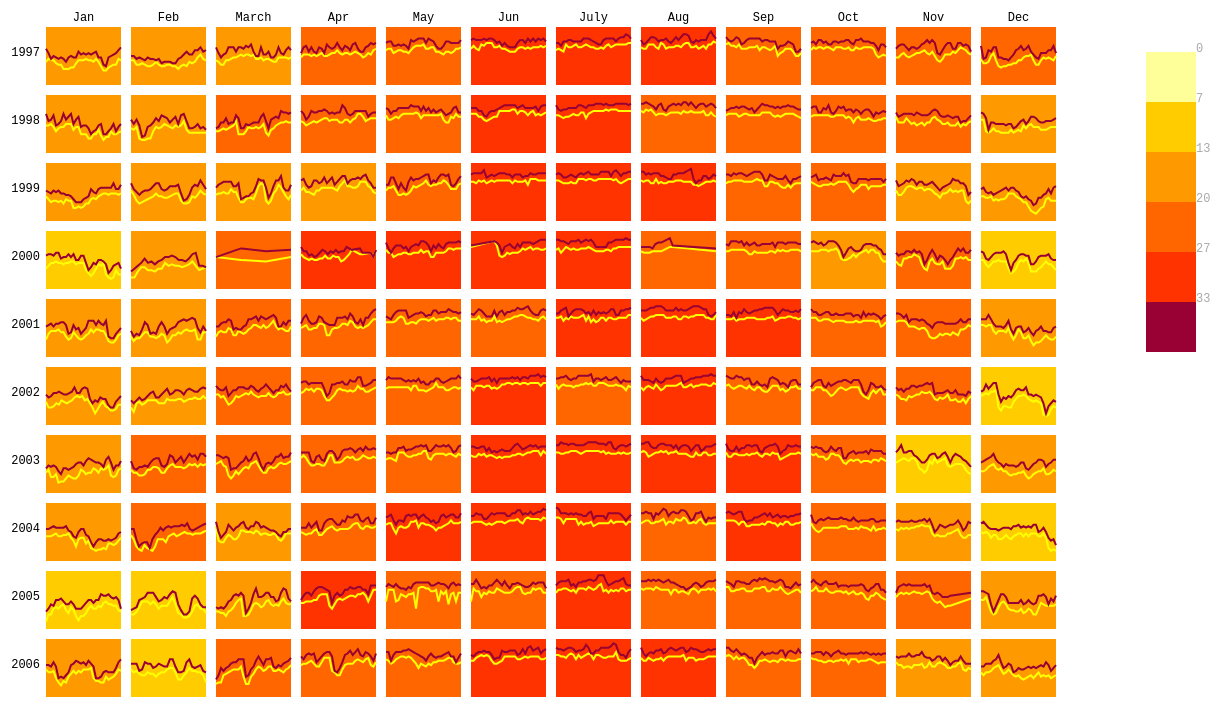
D3 v5 page, settled after 480 driven frames (8 s of simulated time); the page loaded 1 data file(s).


// ── level2.js
var margin = { top: 25, right: 0, bottom: 20, left: 50 },
    width = 1550 - margin.left - margin.right,
    height = 750 - margin.top - margin.bottom,
    gridWidth = Math.floor(width / 20),
    gridWithStep = gridWidth +10  ,
    gridHeight = Math.floor(height/12),
    gridHeightStep = gridHeight +10,
    legendElementWidth = 50,
    colors = ["#ffff99","#ffcc00","#ff9900","#ff6600","#ff3300","#990033"],
    months = ["Jan", "Feb", "March", "Apr", "May", "Jun", "July","Aug","Sep","Oct","Nov","Dec"],
    years = d3.range(1997,2007)

var svg = d3.select("#chart").append("svg")
    .attr("width", width )
    .attr("height", height)
    .append("g")
    .attr("transform", "translate(" + margin.left + "," + margin.top + ")");

//set year(y) label
svg.selectAll(".yearLabel")
    .data(years)
    .enter().append("text")
    .text((d) => d )
    .attr("x", 0)
    .attr("y", (d, i)=> i * gridHeightStep )
    .style("text-anchor", "end")
    .attr("transform", "translate(-6," + gridHeight/2 + ")")
    .attr("class", "label");

//set month(x) label
svg.selectAll(".monthLabel")
    .data(months)
    .enter().append("text")
    .text((d) => d)
    .attr("x", (d, i) => i * gridWithStep )
    .attr("y", 0)
    .style("text-anchor", "middle")
    .attr("transform", "translate(" + gridWidth / 2 + ", -6)")
    .attr("class", "label");

//add tooltips
var div = d3.select("body").append("div")
    .attr("class", "tooltip")
    .style("opacity", 0);

//set the heatmap, import csv file
d3.csv("../temperature_daily_new.csv",(error,data)=> {

    var colorScale = d3.scale.quantile()
        .domain([0, 40])
        .range(colors);

//get each month data
    var nest = d3.nest()
        .key((d) => d.year_month)
        .entries(data)

//line chart x label and y label
    var x = d3.time.scale().range([0, gridWidth]);
    var y = d3.time.scale().range([gridHeight, 0]);

//important! set the data/time format
    var parseTime = d3.time.format("%Y/%m/%d");

//decide to use append("line") in the svg to make the html like <rect><<line></line><line></line></rect>. Do no know why it is not work. Code in the test file. Try to think about it.
//use a stupid way to fix it first.
    function draw(nest,time) {

        var eachData = nest[time].values;

        var minTemperature = d3.svg.line()
            .x( (d) => x(parseTime.parse(d.date)))
            .y( (d) => y(d.min_temperature));

        var maxTemperature = d3.svg.line()
            .x( (d) => x(parseTime.parse(d.date)))
            .y( (d) => y(d.max_temperature));

//set the x,y for each line chart. Low-quality code. Try to use another way.
        var translateX =[];
        for (var n=0; n< 12;n++) translateX[n]=0;
        for (var n=12; n< 24 ;n++) translateX[n]=1;
        for (var n=24; n< 36;n++) translateX[n]=2;
        for (var n=36; n< 48;n++) translateX[n]=3;
        for (var n=48; n< 60;n++) translateX[n]=4;
        for (var n=60; n< 72;n++) translateX[n]=5;
        for (var n=72; n< 84;n++) translateX[n]=6;
        for (var n=84; n< 96;n++) translateX[n]=7;
        for (var n=96; n< 108;n++) translateX[n]=8;
        for (var n=108; n< 120;n++) translateX[n]=9;

        var translateY=[];
        for (var n=0; n< 12;n++) translateY[n]=n;
        for (var n=12; n< 24 ;n++) translateY[n]=n-12;
        for (var n=24; n< 36;n++) translateY[n]=n-24;
        for (var n=36; n< 48;n++) translateY[n]=n-36;
        for (var n=48; n< 60;n++) translateY[n]=n-48;
        for (var n=60; n< 72;n++) translateY[n]=n-60;
        for (var n=72; n< 84;n++) translateY[n]=n-72;
        for (var n=84; n< 96;n++) translateY[n]=n-84;
        for (var n=96; n< 108;n++) translateY[n]=n-96;
        for (var n=108; n< 120;n++) translateY[n]=n-108;

//here set the highest temperature 40
        x.domain((d3.extent(eachData, (d) => parseTime.parse(d.date))));
        y.domain([0, 40])

        svg.append("path")
            .attr("transform","translate(" + translateY[time] * gridWithStep + ","+ translateX[time]* gridHeightStep +")" )
            .attr("class","line min")
            .attr("d", minTemperature(eachData));

        svg.append("path")
            .attr("transform","translate(" + translateY[time] * gridWithStep + ","+ translateX[time]* gridHeightStep +")" )
            .attr("class","line max")
            .attr("d", maxTemperature(eachData));
    }


//chart layout same as level1
    var charts = svg.selectAll(".tem")
        .data(data);

    charts.enter().append("rect")
        .attr("class","rect")
        .attr("x", ((d) => (d.month -1) * gridWithStep))
        .attr("y", ((d) => (d.year -1997) * gridHeightStep))
        .attr("width", gridWidth)
        .attr("height", gridHeight)
        .on("mouseover", (d) =>{
            div.transition()
                .duration(200)
                .style("opacity", 0.9);
            div.html("Date:" + d.year_month + ";Min:" + d.min_temperature + ";Max:" + d.max_temperature)
                .style("left", (d3.event.pageX) + "px")
                .style("top", (d3.event.pageY) + "px");
        })
        .on("mouseout", () =>{
            div.transition()
                .duration(500)
                .style("opacity",0)
        })


    charts.transition().duration(1000)
        .style("fill", (d) => colorScale(d.min_temperature));

    var legend = svg.selectAll(".legend")
        .data([0].concat(colorScale.quantiles()), (d) => d );

    legend.enter().append("g")
        .attr("class", "legend");

    legend.append("rect")
        .attr("x", 1100 )
        .attr("y",  (d, i) => legendElementWidth * i + margin.top)
        .attr("width", legendElementWidth)
        .attr("height", legendElementWidth)
        .style("fill", (d, i) => colors[i] );

    legend.append("text")
        .attr("class", "labels")
        .text((d) => Math.round(d) )
        .attr("x", 1100 + legendElementWidth )
        .attr("y",  (d, i) => legendElementWidth * i + margin.top)


    var i ;
    for (i = 0; i <120; i++){
        draw(nest,i)
    }

})

### data: ../temperature_daily_new.csv
date, min_temperature, max_temperature, year, month, year_month
1997/1/1, 16, 25, 1997, 1, 1997/01
1997/1/2, 18, 22, 1997, 1, 1997/01
1997/1/3, 17, 18, 1997, 1, 1997/01
1997/1/4, 17, 20, 1997, 1, 1997/01
1997/1/5, 15, 19, 1997, 1, 1997/01
1997/1/6, 14, 18, 1997, 1, 1997/01
1997/1/7, 14, 19, 1997, 1, 1997/01
1997/1/8, 11, 18, 1997, 1, 1997/01
1997/1/9, 11, 16, 1997, 1, 1997/01
1997/1/10, 11, 19, 1997, 1, 1997/01
1997/1/11, 12, 20, 1997, 1, 1997/01
1997/1/12, 12, 19, 1997, 1, 1997/01
1997/1/13, 15, 19, 1997, 1, 1997/01
1997/1/14, 17, 23, 1997, 1, 1997/01
1997/1/15, 17, 21, 1997, 1, 1997/01
1997/1/16, 17, 22, 1997, 1, 1997/01
1997/1/17, 18, 21, 1997, 1, 1997/01
1997/1/18, 17, 22, 1997, 1, 1997/01
1997/1/19, 17, 21, 1997, 1, 1997/01
1997/1/20, 16, 22, 1997, 1, 1997/01
1997/1/21, 18, 23, 1997, 1, 1997/01
1997/1/22, 16, 19, 1997, 1, 1997/01
1997/1/23, 13, 19, 1997, 1, 1997/01
1997/1/24, 10, 14, 1997, 1, 1997/01
1997/1/25, 10, 13, 1997, 1, 1997/01
1997/1/26, 12, 19, 1997, 1, 1997/01
1997/1/27, 13, 20, 1997, 1, 1997/01
1997/1/28, 14, 21, 1997, 1, 1997/01
1997/1/29, 14, 22, 1997, 1, 1997/01
1997/1/30, 18, 24, 1997, 1, 1997/01
1997/1/31, 17, 26, 1997, 1, 1997/01
1997/2/1, 17, 20, 1997, 2, 1997/02
1997/2/2, 17, 20, 1997, 2, 1997/02
1997/2/3, 14, 18, 1997, 2, 1997/02
1997/2/4, 14, 19, 1997, 2, 1997/02
1997/2/5, 15, 18, 1997, 2, 1997/02
1997/2/6, 14, 17, 1997, 2, 1997/02
1997/2/7, 13, 19, 1997, 2, 1997/02
1997/2/8, 13, 18, 1997, 2, 1997/02
1997/2/9, 14, 18, 1997, 2, 1997/02
1997/2/10, 16, 17, 1997, 2, 1997/02
1997/2/11, 14, 18, 1997, 2, 1997/02
1997/2/12, 13, 15, 1997, 2, 1997/02
1997/2/13, 13, 16, 1997, 2, 1997/02
1997/2/14, 14, 16, 1997, 2, 1997/02
1997/2/15, 14, 16, 1997, 2, 1997/02
1997/2/16, 13, 15, 1997, 2, 1997/02
1997/2/17, 13, 15, 1997, 2, 1997/02
1997/2/18, 11, 18, 1997, 2, 1997/02
1997/2/19, 13, 19, 1997, 2, 1997/02
1997/2/20, 14, 21, 1997, 2, 1997/02
1997/2/21, 13, 23, 1997, 2, 1997/02
1997/2/22, 16, 21, 1997, 2, 1997/02
1997/2/23, 15, 21, 1997, 2, 1997/02
1997/2/24, 16, 24, 1997, 2, 1997/02
1997/2/25, 19, 24, 1997, 2, 1997/02
1997/2/26, 21, 26, 1997, 2, 1997/02
1997/2/27, 18, 23, 1997, 2, 1997/02
1997/2/28, 17, 24, 1997, 2, 1997/02
1997/3/1, 17, 26, 1997, 3, 1997/03
... 3,520 more rows